Run: headless pygame with SDL's dummy video driver; simulated clock (each Clock.tick advances the game by its frame time, no real sleeping); random seed 0; keys injected as events and as key.get_pressed() state; mouse plan: one left click at the window centre at the start of phase 2, then a move to the lower-right quarter at the start of phase 3.
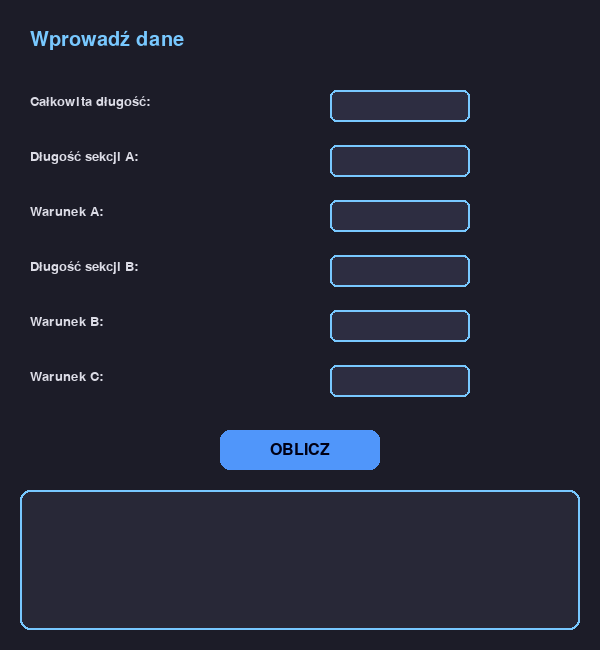
Frame 1 of 4 · flips 1–60 · no input
Frame 2 of 4 · flips 61–180 · clicked the window centre · tapped SPACE, RETURN · held RIGHT (→), D · screen unchanged from frame 1, image omitted
Frame 3 of 4 · flips 181–300 · moved the mouse to the lower-right quarter · held DOWN (↓), S · screen unchanged from frame 2, image omitted
Frame 4 of 4 · flips 301–420 · held LEFT (←), A, UP (↑), W · screen unchanged from frame 3, image omitted

The pygame program that drew these frames:

import pygame
import sys

pygame.init()

# --- Window settings ---
WIDTH, HEIGHT = 600, 650
screen = pygame.display.set_mode((WIDTH, HEIGHT))
pygame.display.set_caption("Wprowadzanie danych")

FONT = pygame.font.SysFont("segoeui", 24)
SMALL_FONT = pygame.font.SysFont("segoeui", 20)
TITLE_FONT = pygame.font.SysFont("segoeui", 30)

BG = (28, 28, 40)
FIELD = (45, 45, 65)
FIELD_ACTIVE = (70, 70, 110)
TEXT = (220, 220, 230)
ACCENT = (120, 200, 255)
BTN = (80, 150, 250)
BTN_HOVER = (120, 180, 255)


class InputBox:
    def __init__(self, x, y, w, h):
        self.rect = pygame.Rect(x, y, w, h)
        self.color = FIELD
        self.text = ""
        self.active = False

    def handle_event(self, event):
        if event.type == pygame.MOUSEBUTTONDOWN:
            self.active = self.rect.collidepoint(event.pos)
        self.color = FIELD_ACTIVE if self.active else FIELD
        if event.type == pygame.KEYDOWN and self.active:
            if event.key == pygame.K_BACKSPACE:
                self.text = self.text[:-1]
            elif event.unicode.isdigit():
                self.text += event.unicode

    def draw(self, surface):
        pygame.draw.rect(surface, self.color, self.rect, border_radius=6)
        pygame.draw.rect(surface, ACCENT, self.rect, 2, border_radius=6)
        txt_surface = SMALL_FONT.render(self.text, True, TEXT)
        text_rect = txt_surface.get_rect(center=self.rect.center)
        surface.blit(txt_surface, text_rect)


labels = [
    "Całkowita długość:",
    "Długość sekcji A:",
    "Warunek A:",
    "Długość sekcji B:",
    "Warunek B:",
    "Warunek C:"
]

boxes = []
y = 90
for _ in labels:
    boxes.append(InputBox(330, y, 140, 32))
    y += 55

selected_index = 0
boxes[0].active = True

results = []


def checkCondition(current_section,current_condition, next_condition, section_max_lenght):
    if current_condition <  next_condition:
        return current_section < section_max_lenght
    return current_section + current_condition < section_max_lenght


def calculate(full_lenght, a_lenght, a_condition, b_lenght, b_condition, c_condition):
    current_section = 0
    best_division = 5000
    best_a_division = 0
    best_b_division = 0
    best_c_division = 0
    best_a_distance = 0
    best_b_distance = 0
    best_c_distance = 0

    a_division = 0
    b_division = 0
    c_division = 0
    for i in range (100):
        for j in range(100):
            a_division = 0
            b_division = 0
            c_division = 0
            current_section = 0
            current_condition = a_condition + i
            next_condition = b_condition + j
            while checkCondition(current_section, current_condition,next_condition, a_lenght):
                current_section += current_condition
                a_division +=1
            while checkCondition(current_section, next_condition,c_condition, a_lenght+b_lenght):
                current_section += next_condition
                b_division+=1

            i = 0
            a = full_lenght -  (current_section *2 )
            b = c_condition
            
            while a%b != 0 and i < 50:
                i+=1
                b-=1
            if a%b == 0:
                c_division = a/b
                if(2*(a_division + b_division) + c_division < best_division):
                    best_division = 2*(a_division + b_division) + c_division
                    best_a_division = a_division
                    best_b_division = b_division
                    best_c_division = c_division
                    best_a_distance = current_condition
                    best_b_distance = next_condition
                    best_c_distance = b

        return [
            f"allDivisions: {best_division}",
            f"a_division: {best_a_division}   distance: {best_a_distance}",
            f"b_division: {best_b_division}   distance: {best_b_distance}",
            f"c_division: {best_c_division}   distance: {best_c_distance}",
        ]



button_scale = 1.0
button_center_y = 450  # <- przesunięty nieco niżej

running = True
while running:
    screen.fill(BG)

    for event in pygame.event.get():
        if event.type == pygame.QUIT:
            running = False

        if event.type == pygame.KEYDOWN and event.key == pygame.K_TAB:
            boxes[selected_index].active = False
            selected_index = (selected_index + 1) % len(boxes)
            boxes[selected_index].active = True

        for box in boxes:
            box.handle_event(event)

        if event.type == pygame.MOUSEBUTTONDOWN:
            btn_top = button_center_y - 20
            btn_bottom = button_center_y + 20
            if 220 <= event.pos[0] <= 380 and btn_top <= event.pos[1] <= btn_bottom:
                if all(b.text for b in boxes):
                    vals = list(map(int, [b.text for b in boxes]))
                    results = calculate(*vals)

    title = TITLE_FONT.render("Wprowadź dane", True, ACCENT)
    screen.blit(title, (30, 30))

    y = 95
    for lbl in labels:
        screen.blit(SMALL_FONT.render(lbl, True, TEXT), (30, y))
        y += 55

    for box in boxes:
        box.draw(screen)

    # Button animation
    mx, my = pygame.mouse.get_pos()
    btn_top = button_center_y - 20
    btn_bottom = button_center_y + 20
    hover = 220 <= mx <= 380 and btn_top <= my <= btn_bottom

    if hover:
        button_scale = min(1.12, button_scale + 0.04)
    else:
        button_scale = max(1.0, button_scale - 0.04)

    btn_width = int(160 * button_scale)
    btn_height = int(40 * button_scale)
    btn_x = 300 - btn_width // 2
    btn_y = button_center_y - btn_height // 2

    col = BTN_HOVER if hover else BTN
    pygame.draw.rect(screen, col, (btn_x, btn_y, btn_width, btn_height), border_radius=10)

    btn_text = FONT.render("OBLICZ", True, (0, 0, 20))
    txt_rect = btn_text.get_rect(center=(btn_x + btn_width // 2, btn_y + btn_height // 2))
    screen.blit(btn_text, txt_rect)

    # Results panel
    pygame.draw.rect(screen, (40, 40, 55), (20, 490, 560, 140), border_radius=10)
    pygame.draw.rect(screen, ACCENT, (20, 490, 560, 140), 2, border_radius=10)

    y = 510
    for r in results:
        screen.blit(SMALL_FONT.render(r, True, ACCENT), (40, y))
        y += 28

    pygame.display.flip()

pygame.quit()
sys.exit()
